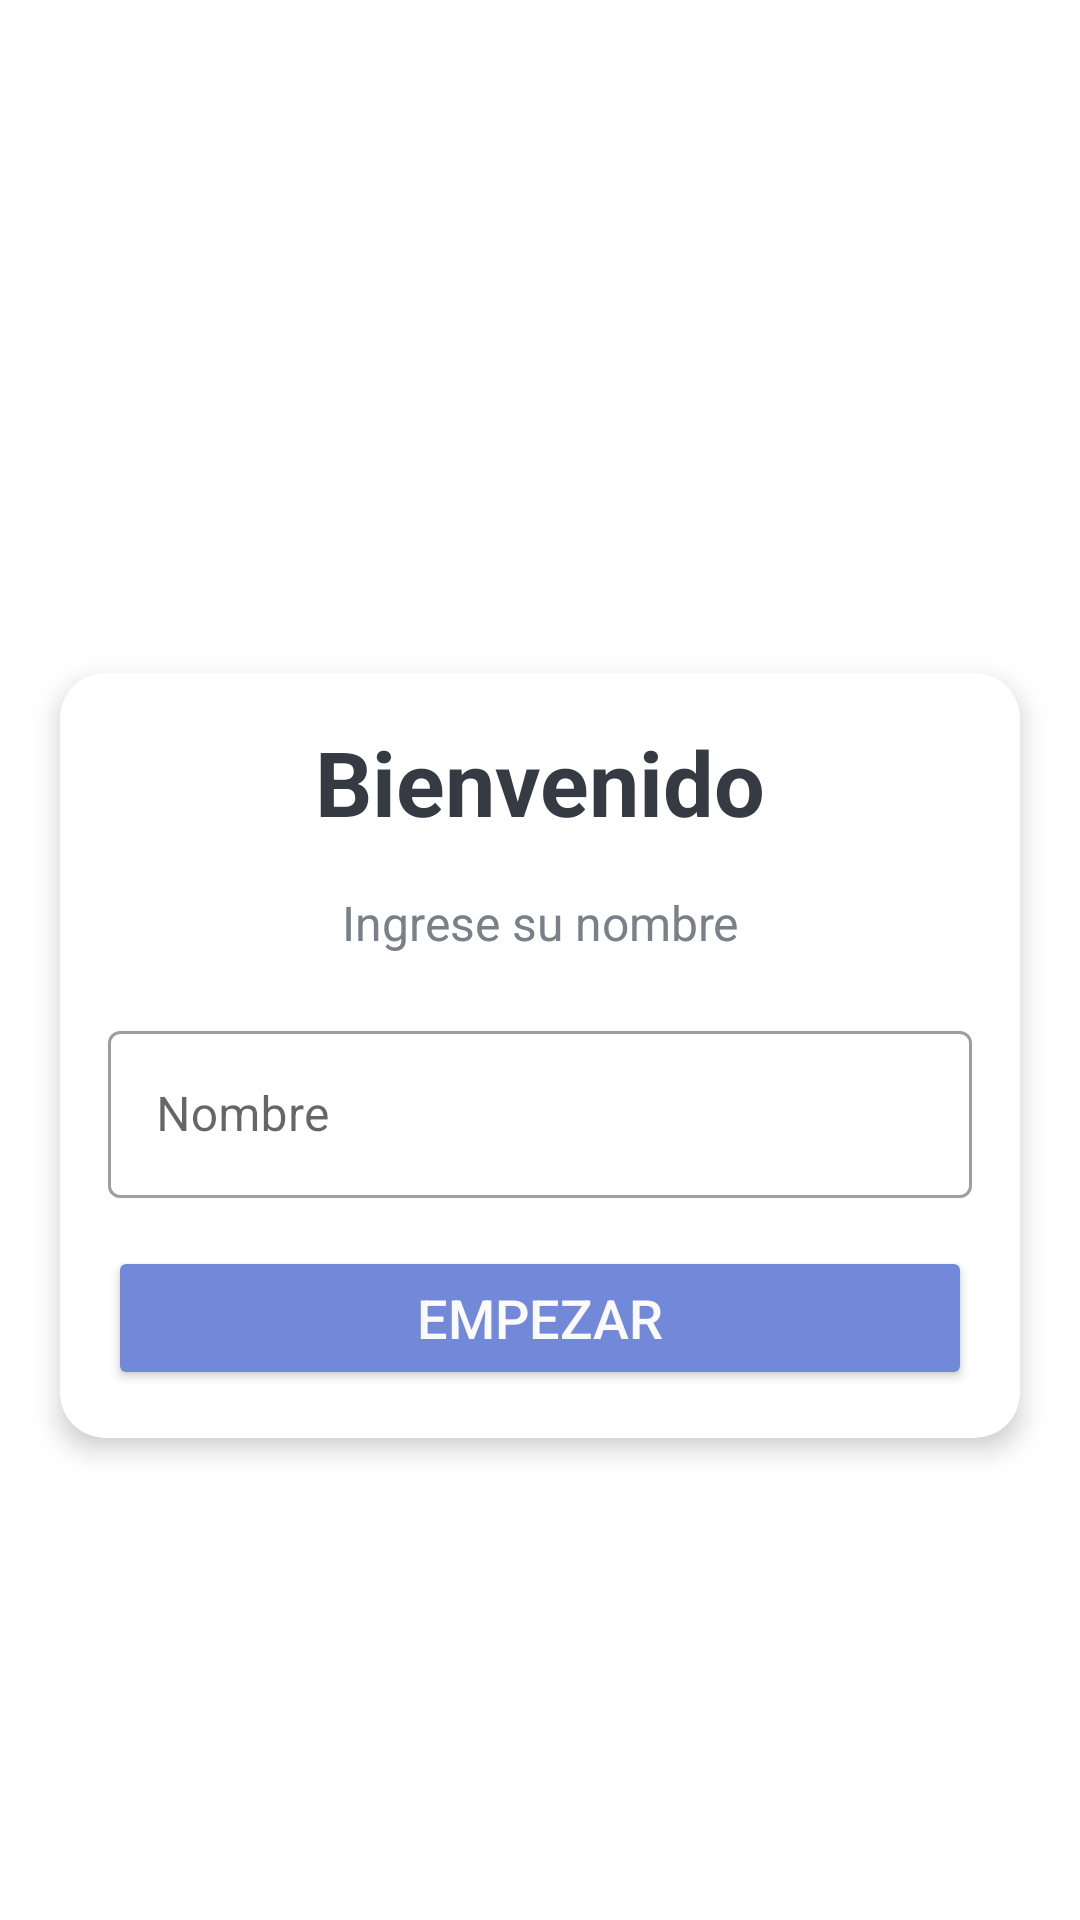

Layout XML and referenced resources for this Android screen:
<!-- AndroidManifest.xml: application theme Theme.QuizAppEF -->
<!-- res/layout/activity_main.xml -->
<?xml version="1.0" encoding="utf-8"?>
<LinearLayout xmlns:android="http://schemas.android.com/apk/res/android"
    xmlns:app="http://schemas.android.com/apk/res-auto"
    xmlns:tools="http://schemas.android.com/tools"
    android:layout_width="match_parent"
    android:layout_height="match_parent"
    android:background="@drawable/ic_bg"
    android:gravity="center"
    android:orientation="vertical"
    tools:context=".MainActivity">

    <TextView
        android:id="@+id/tv_app_name"
        android:layout_width="wrap_content"
        android:layout_height="wrap_content"
        android:layout_marginBottom="30dp"
        android:gravity="center"
        android:text="ExQuiz Me"
        android:textColor="@android:color/white"
        android:textSize="25sp"
        android:textStyle="bold" />

    <androidx.cardview.widget.CardView
        android:id="@+id/cv_main"
        android:layout_width="match_parent"
        android:layout_height="wrap_content"
        android:layout_marginStart="20dp"
        android:layout_marginEnd="20dp"
        android:background="@color/white"
        app:cardCornerRadius="15dp"
        app:cardElevation="5dp">

        <LinearLayout
            android:layout_width="match_parent"
            android:layout_height="wrap_content"
            android:orientation="vertical"
            android:padding="16dp">

            <TextView
                android:id="@+id/tv_title"
                android:layout_width="match_parent"
                android:layout_height="wrap_content"
                android:gravity="center"
                android:text="Bienvenido"
                android:textColor="#363A43"
                android:textSize="30sp"
                android:textStyle="bold" />

            <TextView
                android:id="@+id/tv_description"
                android:layout_width="match_parent"
                android:layout_height="wrap_content"
                android:gravity="center"
                android:layout_marginTop="16dp"
                android:text="Ingrese su nombre"
                android:textColor="#7A8089"
                android:textSize="16sp" />
            <com.google.android.material.textfield.TextInputLayout
                android:id="@+id/til_name"
                android:layout_width="match_parent"
                android:layout_height="wrap_content"
                android:layout_marginTop="20dp"
                style="@style/Widget.MaterialComponents.TextInputLayout.OutlinedBox"
                ><androidx.appcompat.widget.AppCompatEditText
                android:id="@+id/et_name"
                android:layout_width="match_parent"
                android:layout_height="wrap_content"
                android:hint="Nombre"
                android:textColor="#363A43"
                android:textColorHint="#7A8090"/>
            </com.google.android.material.textfield.TextInputLayout>

            <Button
                android:id="@+id/btn_start"
                android:layout_width="match_parent"
                android:layout_height="wrap_content"
                android:layout_marginTop="16dp"
                android:backgroundTint="@color/btnbg"
                android:text="Empezar"
                android:textColor="#FAFAFA"
                android:textSize="18sp"></Button>
        </LinearLayout>
    </androidx.cardview.widget.CardView>
</LinearLayout>
<!-- resources referenced by this layout -->
<resources>
  <color name="btnbg">#7289da</color>
  <color name="white">#FFFFFFFF</color>
  <style name="Theme.QuizAppEF" parent="Theme.MaterialComponents.DayNight.DarkActionBar">
          
          <item name="colorPrimary">@color/purple_500</item>
          <item name="colorPrimaryVariant">@color/purple_700</item>
          <item name="colorOnPrimary">@color/white</item>
          
          <item name="colorSecondary">@color/teal_200</item>
          <item name="colorSecondaryVariant">@color/teal_700</item>
          <item name="colorOnSecondary">@color/black</item>
          
          <item name="android:statusBarColor" tools:targetApi="l">?attr/colorPrimaryVariant</item>
          
      </style>
  <color name="purple_500">#FF6200EE</color>
  <color name="purple_700">#FF3700B3</color>
  <color name="teal_200">#FF03DAC5</color>
  <color name="teal_700">#FF018786</color>
  <color name="black">#FF000000</color>
</resources>
